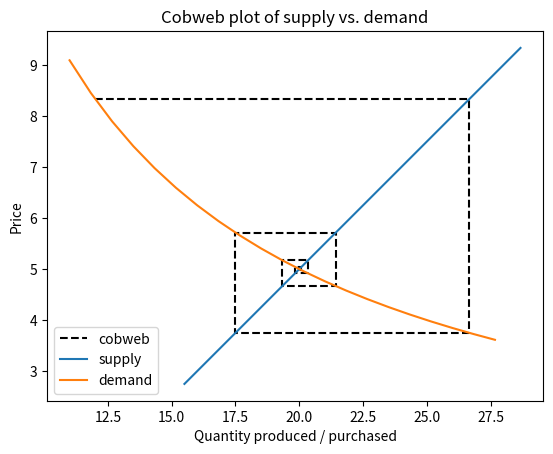

Write the Python code that produced this figure.
# -*- coding: utf-8 -*-
"""
Cobweb plot

[redacted]
"""

import numpy as np
import matplotlib.pyplot as plt


def cobweb(x0, f, ginv = lambda x: x, n = 20):
    """
    Produces a cobweb plot of f vs. g (default g(x)=x))
    
    f ---> the function with a fixed/equilibrium point
    ginv ---> the inverse of the function against which to find equilibrium
         ---> default ginv is identity map
    n ---> the number of cobweb iterations to use (default 20)
    """

    x = [x0]
    y = [f(x0)]    

    for i in range(n):
        q = x[-1]
        newq = ginv(f(q))        
        x.append(newq)
        x.append(newq)
        y.append(f(q))
        y.append(f(newq))
    
    plt.plot(x, y, 'k--', label = 'cobweb')
    return [min(x), max(x), min(y), max(y)]

def supply(p):
    return 2*p+10

def demand_price(x):
    return 100./x

plt.close()
lims = cobweb(12, demand_price, ginv = supply)

x = np.linspace(lims[0] - 1, lims[1] + 1, 21)
y = np.linspace(lims[2] - 1, lims[3] + 1, 21)
plt.plot(supply(y), y, label = 'supply')
plt.plot(x, demand_price(x), label = 'demand')
plt.title('Cobweb plot of supply vs. demand')
plt.xlabel('Quantity produced / purchased')
plt.ylabel('Price')
plt.legend(loc='best')



        
        